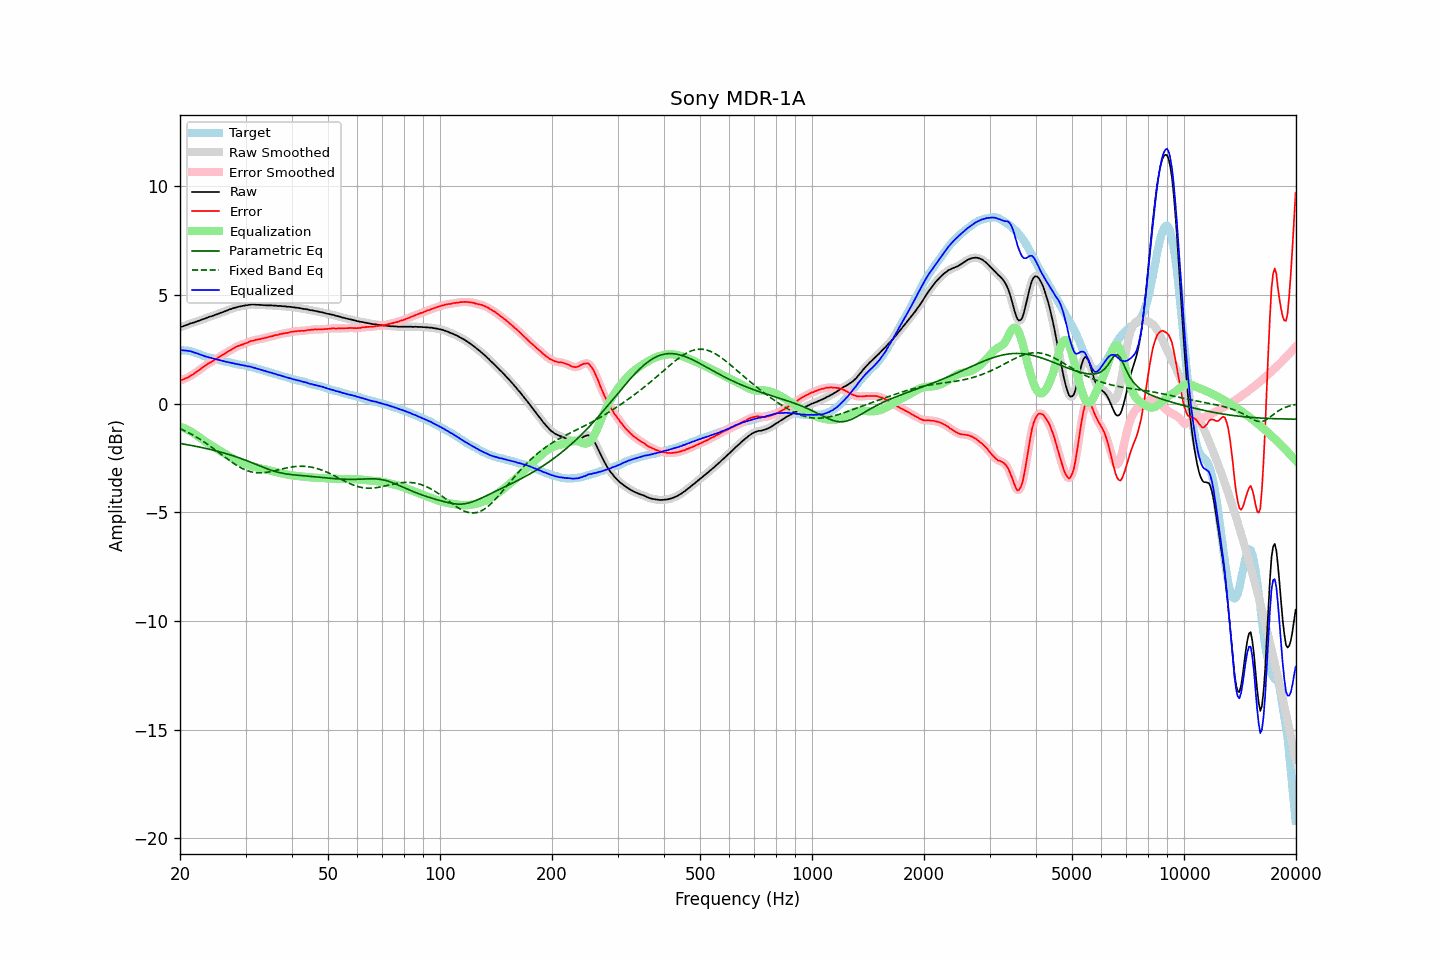

The data file committed next to this chart (first rows):
frequency, raw, error, smoothed, error_smoothed, equalization, parametric_eq, fixed_band_eq, equalized_raw, equalized_smoothed, target
20.00, 3.52, 1.06, 3.52, 1.06, -1.06, -1.83, -1.15, 2.46, 2.46, 2.46
20.20, 3.54, 1.09, 3.54, 1.08, -1.08, -1.85, -1.19, 2.45, 2.45, 2.45
20.40, 3.56, 1.11, 3.56, 1.11, -1.11, -1.86, -1.22, 2.45, 2.45, 2.45
20.61, 3.59, 1.15, 3.58, 1.14, -1.14, -1.87, -1.25, 2.44, 2.44, 2.44
20.81, 3.62, 1.18, 3.61, 1.17, -1.18, -1.88, -1.29, 2.44, 2.44, 2.44
21.02, 3.64, 1.20, 3.64, 1.21, -1.21, -1.90, -1.33, 2.42, 2.43, 2.44
21.23, 3.68, 1.26, 3.67, 1.25, -1.25, -1.91, -1.37, 2.42, 2.42, 2.42
21.44, 3.70, 1.30, 3.70, 1.30, -1.30, -1.92, -1.41, 2.40, 2.40, 2.40
21.66, 3.72, 1.34, 3.72, 1.34, -1.34, -1.94, -1.45, 2.38, 2.38, 2.38
21.87, 3.74, 1.39, 3.74, 1.39, -1.39, -1.95, -1.49, 2.35, 2.35, 2.35
22.09, 3.77, 1.44, 3.77, 1.44, -1.44, -1.97, -1.53, 2.33, 2.33, 2.33
22.31, 3.80, 1.49, 3.79, 1.49, -1.49, -1.98, -1.58, 2.30, 2.30, 2.31
22.54, 3.82, 1.54, 3.82, 1.55, -1.55, -2.00, -1.62, 2.27, 2.27, 2.28
22.76, 3.85, 1.60, 3.85, 1.60, -1.60, -2.01, -1.67, 2.24, 2.24, 2.25
22.99, 3.88, 1.66, 3.87, 1.66, -1.66, -2.03, -1.71, 2.22, 2.22, 2.21
23.22, 3.90, 1.71, 3.90, 1.71, -1.71, -2.04, -1.76, 2.19, 2.19, 2.18
23.45, 3.93, 1.76, 3.93, 1.77, -1.76, -2.06, -1.81, 2.17, 2.17, 2.16
23.69, 3.96, 1.81, 3.96, 1.81, -1.81, -2.08, -1.86, 2.15, 2.15, 2.14
23.92, 3.99, 1.86, 3.98, 1.86, -1.85, -2.09, -1.91, 2.13, 2.13, 2.12
24.16, 4.01, 1.89, 4.01, 1.90, -1.90, -2.11, -1.97, 2.11, 2.11, 2.11
24.40, 4.03, 1.94, 4.03, 1.94, -1.95, -2.13, -2.02, 2.08, 2.09, 2.09
24.65, 4.06, 1.99, 4.06, 1.98, -1.99, -2.15, -2.07, 2.07, 2.07, 2.07
24.89, 4.09, 2.04, 4.08, 2.03, -2.03, -2.17, -2.13, 2.05, 2.05, 2.05
25.14, 4.11, 2.08, 4.11, 2.08, -2.08, -2.19, -2.18, 2.03, 2.03, 2.03
25.39, 4.14, 2.13, 4.14, 2.13, -2.13, -2.21, -2.24, 2.01, 2.01, 2.01
25.65, 4.17, 2.17, 4.17, 2.17, -2.17, -2.23, -2.30, 2.00, 1.99, 2.00
25.91, 4.20, 2.23, 4.19, 2.22, -2.22, -2.25, -2.35, 1.98, 1.98, 1.97
26.16, 4.22, 2.26, 4.22, 2.26, -2.26, -2.27, -2.41, 1.95, 1.96, 1.96
26.43, 4.25, 2.31, 4.25, 2.31, -2.31, -2.29, -2.46, 1.94, 1.94, 1.94
26.69, 4.28, 2.35, 4.28, 2.35, -2.36, -2.31, -2.52, 1.92, 1.92, 1.93
26.96, 4.31, 2.40, 4.31, 2.40, -2.40, -2.33, -2.57, 1.91, 1.91, 1.91
27.23, 4.34, 2.44, 4.33, 2.44, -2.45, -2.35, -2.63, 1.89, 1.89, 1.89
27.50, 4.36, 2.48, 4.36, 2.49, -2.49, -2.38, -2.68, 1.87, 1.87, 1.87
27.77, 4.39, 2.53, 4.38, 2.53, -2.53, -2.40, -2.73, 1.86, 1.86, 1.85
28.05, 4.41, 2.57, 4.41, 2.57, -2.57, -2.42, -2.78, 1.84, 1.84, 1.84
28.33, 4.43, 2.62, 4.43, 2.61, -2.60, -2.45, -2.83, 1.82, 1.82, 1.81
28.62, 4.45, 2.65, 4.45, 2.64, -2.64, -2.47, -2.87, 1.81, 1.81, 1.80
28.90, 4.47, 2.67, 4.46, 2.67, -2.67, -2.50, -2.92, 1.80, 1.79, 1.80
29.19, 4.48, 2.70, 4.48, 2.70, -2.70, -2.53, -2.96, 1.78, 1.78, 1.78
29.48, 4.50, 2.72, 4.50, 2.72, -2.73, -2.55, -2.99, 1.77, 1.77, 1.78
29.78, 4.51, 2.75, 4.51, 2.75, -2.76, -2.58, -3.03, 1.75, 1.75, 1.76
30.08, 4.53, 2.78, 4.52, 2.78, -2.78, -2.61, -3.06, 1.74, 1.74, 1.74
30.38, 4.53, 2.80, 4.53, 2.81, -2.81, -2.64, -3.09, 1.72, 1.72, 1.72
30.68, 4.55, 2.85, 4.55, 2.84, -2.84, -2.67, -3.11, 1.71, 1.71, 1.70
30.99, 4.56, 2.88, 4.55, 2.87, -2.86, -2.70, -3.13, 1.69, 1.69, 1.68
31.30, 4.56, 2.89, 4.56, 2.89, -2.89, -2.73, -3.15, 1.67, 1.67, 1.67
31.61, 4.56, 2.90, 4.56, 2.91, -2.91, -2.76, -3.17, 1.65, 1.65, 1.66
31.93, 4.56, 2.93, 4.55, 2.93, -2.93, -2.79, -3.17, 1.63, 1.63, 1.63
32.24, 4.55, 2.94, 4.55, 2.94, -2.94, -2.82, -3.18, 1.60, 1.61, 1.60
32.57, 4.55, 2.96, 4.54, 2.96, -2.96, -2.85, -3.19, 1.59, 1.59, 1.58
32.89, 4.54, 2.97, 4.54, 2.97, -2.98, -2.88, -3.19, 1.56, 1.56, 1.57
33.22, 4.54, 3.00, 4.53, 2.99, -2.99, -2.91, -3.18, 1.55, 1.54, 1.54
33.55, 4.53, 3.00, 4.53, 3.01, -3.01, -2.94, -3.18, 1.52, 1.52, 1.53
33.89, 4.53, 3.03, 4.52, 3.02, -3.03, -2.97, -3.17, 1.50, 1.50, 1.50
34.23, 4.52, 3.03, 4.52, 3.04, -3.04, -2.99, -3.16, 1.47, 1.48, 1.48
34.57, 4.52, 3.07, 4.52, 3.06, -3.06, -3.02, -3.15, 1.45, 1.46, 1.45
34.92, 4.52, 3.09, 4.52, 3.08, -3.08, -3.05, -3.14, 1.44, 1.44, 1.43
35.27, 4.52, 3.10, 4.51, 3.10, -3.10, -3.07, -3.12, 1.42, 1.41, 1.42
35.62, 4.51, 3.11, 4.51, 3.12, -3.12, -3.10, -3.10, 1.39, 1.39, 1.40
35.97, 4.51, 3.14, 4.51, 3.13, -3.14, -3.12, -3.09, 1.37, 1.37, 1.36
... 635 more rows
